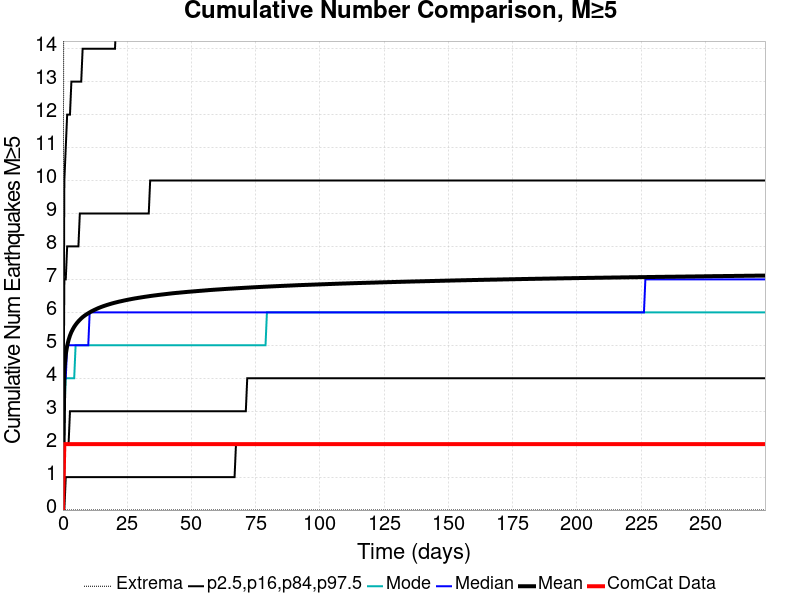

The table this chart was drawn from, first rows:
Time (days), ComCat Data, Simulation Mean, Simulation Median, Simulation Mode, Simulation Minimum, Simulation Maximum, 2.5 %-ile, 16 %-ile, 84 %-ile, 97.5 %-ile
0.0, 0.0, 0.0, 0.0, 0.0, 0.0, 0.0, 0.0, 0.0, 0.0, 0.0
0.5474, 2.0, 4.245, 4.0, 3.0, 0.0, 28.0, 0.0, 2.0, 7.0, 10.0
1.095, 2.0, 4.723, 4.0, 4.0, 0.0, 32.0, 1.0, 2.0, 7.0, 11.0
1.642, 2.0, 4.983, 5.0, 4.0, 0.0, 34.0, 1.0, 2.0, 8.0, 12.0
2.19, 2.0, 5.16, 5.0, 4.0, 0.0, 34.0, 1.0, 2.0, 8.0, 12.0
2.737, 2.0, 5.295, 5.0, 4.0, 0.0, 35.0, 1.0, 3.0, 8.0, 12.0
3.285, 2.0, 5.401, 5.0, 4.0, 0.0, 36.0, 1.0, 3.0, 8.0, 13.0
3.832, 2.0, 5.486, 5.0, 4.0, 0.0, 36.0, 1.0, 3.0, 8.0, 13.0
4.38, 2.0, 5.56, 5.0, 4.0, 0.0, 36.0, 1.0, 3.0, 8.0, 13.0
4.927, 2.0, 5.623, 5.0, 5.0, 0.0, 36.0, 1.0, 3.0, 8.0, 13.0
5.474, 2.0, 5.679, 5.0, 5.0, 0.0, 36.0, 1.0, 3.0, 8.0, 13.0
6.022, 2.0, 5.729, 5.0, 5.0, 0.0, 36.0, 1.0, 3.0, 8.0, 13.0
6.569, 2.0, 5.774, 5.0, 5.0, 0.0, 36.0, 1.0, 3.0, 9.0, 13.0
7.117, 2.0, 5.816, 5.0, 5.0, 0.0, 36.0, 1.0, 3.0, 9.0, 13.0
7.664, 2.0, 5.854, 5.0, 5.0, 0.0, 36.0, 1.0, 3.0, 9.0, 14.0
8.212, 2.0, 5.887, 5.0, 5.0, 0.0, 36.0, 1.0, 3.0, 9.0, 14.0
8.759, 2.0, 5.918, 5.0, 5.0, 0.0, 36.0, 1.0, 3.0, 9.0, 14.0
9.307, 2.0, 5.946, 5.0, 5.0, 0.0, 36.0, 1.0, 3.0, 9.0, 14.0
9.854, 2.0, 5.972, 5.0, 5.0, 0.0, 36.0, 1.0, 3.0, 9.0, 14.0
10.4, 2.0, 5.998, 6.0, 5.0, 0.0, 36.0, 1.0, 3.0, 9.0, 14.0
10.95, 2.0, 6.023, 6.0, 5.0, 0.0, 36.0, 1.0, 3.0, 9.0, 14.0
11.5, 2.0, 6.046, 6.0, 5.0, 0.0, 36.0, 1.0, 3.0, 9.0, 14.0
12.04, 2.0, 6.067, 6.0, 5.0, 0.0, 38.0, 1.0, 3.0, 9.0, 14.0
12.59, 2.0, 6.086, 6.0, 5.0, 0.0, 38.0, 1.0, 3.0, 9.0, 14.0
13.14, 2.0, 6.106, 6.0, 5.0, 0.0, 38.0, 1.0, 3.0, 9.0, 14.0
13.69, 2.0, 6.125, 6.0, 5.0, 0.0, 39.0, 1.0, 3.0, 9.0, 14.0
14.23, 2.0, 6.143, 6.0, 5.0, 0.0, 39.0, 1.0, 3.0, 9.0, 14.0
14.78, 2.0, 6.16, 6.0, 5.0, 0.0, 40.0, 1.0, 3.0, 9.0, 14.0
15.33, 2.0, 6.176, 6.0, 5.0, 0.0, 40.0, 1.0, 3.0, 9.0, 14.0
15.88, 2.0, 6.191, 6.0, 5.0, 0.0, 40.0, 1.0, 3.0, 9.0, 14.0
16.42, 2.0, 6.205, 6.0, 5.0, 0.0, 40.0, 1.0, 3.0, 9.0, 14.0
16.97, 2.0, 6.219, 6.0, 5.0, 0.0, 40.0, 1.0, 3.0, 9.0, 14.0
17.52, 2.0, 6.233, 6.0, 5.0, 0.0, 40.0, 1.0, 3.0, 9.0, 14.0
18.07, 2.0, 6.246, 6.0, 5.0, 0.0, 40.0, 1.0, 3.0, 9.0, 14.0
18.61, 2.0, 6.258, 6.0, 5.0, 0.0, 40.0, 1.0, 3.0, 9.0, 14.0
19.16, 2.0, 6.271, 6.0, 5.0, 0.0, 40.0, 1.0, 3.0, 9.0, 14.0
19.71, 2.0, 6.283, 6.0, 5.0, 0.0, 40.0, 1.0, 3.0, 9.0, 14.0
20.26, 2.0, 6.294, 6.0, 5.0, 0.0, 40.0, 1.0, 3.0, 9.0, 14.0
20.8, 2.0, 6.305, 6.0, 5.0, 0.0, 40.0, 1.0, 3.0, 9.0, 15.0
21.35, 2.0, 6.315, 6.0, 5.0, 0.0, 40.0, 1.0, 3.0, 9.0, 15.0
21.9, 2.0, 6.326, 6.0, 5.0, 0.0, 40.0, 1.0, 3.0, 9.0, 15.0
22.45, 2.0, 6.335, 6.0, 5.0, 0.0, 40.0, 1.0, 3.0, 9.0, 15.0
22.99, 2.0, 6.344, 6.0, 5.0, 0.0, 40.0, 1.0, 3.0, 9.0, 15.0
23.54, 2.0, 6.354, 6.0, 5.0, 0.0, 40.0, 1.0, 3.0, 9.0, 15.0
24.09, 2.0, 6.363, 6.0, 5.0, 0.0, 40.0, 1.0, 3.0, 9.0, 15.0
24.64, 2.0, 6.372, 6.0, 5.0, 0.0, 40.0, 1.0, 3.0, 9.0, 15.0
25.18, 2.0, 6.381, 6.0, 5.0, 0.0, 40.0, 1.0, 3.0, 9.0, 15.0
25.73, 2.0, 6.389, 6.0, 5.0, 0.0, 40.0, 1.0, 3.0, 9.0, 15.0
26.28, 2.0, 6.397, 6.0, 5.0, 0.0, 40.0, 1.0, 3.0, 9.0, 15.0
26.82, 2.0, 6.406, 6.0, 5.0, 0.0, 40.0, 1.0, 3.0, 9.0, 15.0
27.37, 2.0, 6.414, 6.0, 5.0, 0.0, 40.0, 1.0, 3.0, 9.0, 15.0
27.92, 2.0, 6.422, 6.0, 5.0, 0.0, 40.0, 1.0, 3.0, 9.0, 15.0
28.47, 2.0, 6.428, 6.0, 5.0, 0.0, 40.0, 1.0, 3.0, 9.0, 15.0
29.01, 2.0, 6.435, 6.0, 5.0, 0.0, 40.0, 1.0, 3.0, 9.0, 15.0
29.56, 2.0, 6.443, 6.0, 5.0, 0.0, 40.0, 1.0, 3.0, 9.0, 15.0
30.11, 2.0, 6.449, 6.0, 5.0, 0.0, 40.0, 1.0, 3.0, 9.0, 15.0
30.66, 2.0, 6.456, 6.0, 5.0, 0.0, 40.0, 1.0, 3.0, 9.0, 15.0
31.2, 2.0, 6.463, 6.0, 5.0, 0.0, 40.0, 1.0, 3.0, 9.0, 15.0
31.75, 2.0, 6.47, 6.0, 5.0, 0.0, 40.0, 1.0, 3.0, 9.0, 15.0
32.3, 2.0, 6.476, 6.0, 5.0, 0.0, 40.0, 1.0, 3.0, 9.0, 15.0
... 440 more rows
